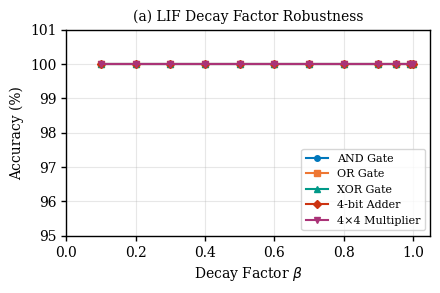
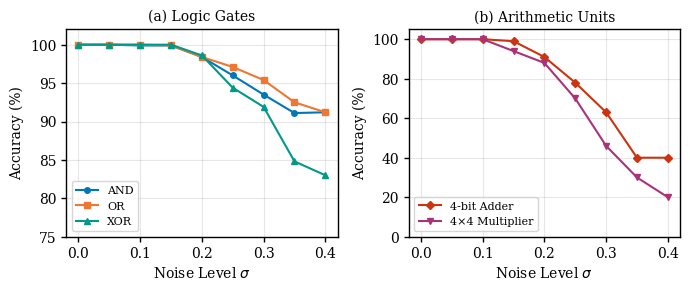
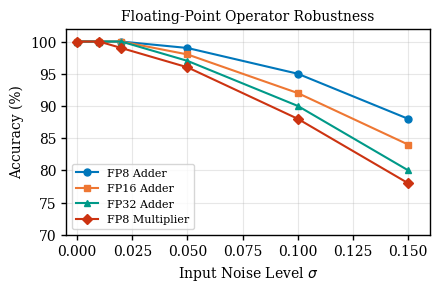
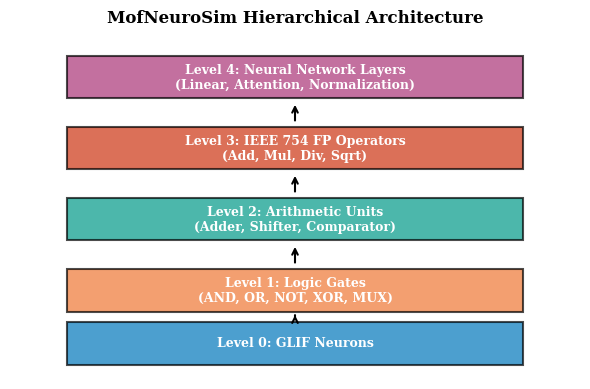
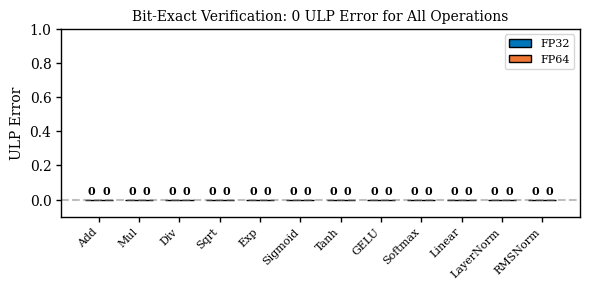
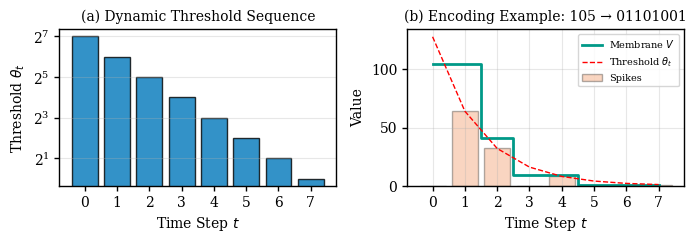

Reproduce these figures in Python, in order.
#!/usr/bin/env python3
"""
Generate publication-quality figures for MofNeuroSim paper.
"""

import matplotlib.pyplot as plt
import matplotlib
import numpy as np

# Use publication-quality settings
matplotlib.rcParams['font.family'] = 'serif'
matplotlib.rcParams['font.size'] = 10
matplotlib.rcParams['axes.linewidth'] = 1.0
matplotlib.rcParams['xtick.major.width'] = 1.0
matplotlib.rcParams['ytick.major.width'] = 1.0
matplotlib.rcParams['figure.dpi'] = 300

# Color palette (colorblind-friendly)
COLORS = {
    'blue': '#0077BB',
    'orange': '#EE7733',
    'green': '#009988',
    'red': '#CC3311',
    'purple': '#AA3377',
    'gray': '#BBBBBB'
}


def fig1_beta_scan():
    """Figure 1: LIF Decay Factor (β) Robustness"""

    # Data from test_robustness.py results
    betas = [1.0, 0.99, 0.95, 0.9, 0.8, 0.7, 0.6, 0.5, 0.4, 0.3, 0.2, 0.1]

    # All maintain 100% accuracy across all beta values
    and_acc = [100.0] * len(betas)
    or_acc = [100.0] * len(betas)
    xor_acc = [100.0] * len(betas)
    adder_acc = [100.0] * len(betas)
    mul_acc = [100.0] * len(betas)

    fig, ax = plt.subplots(figsize=(4.5, 3))

    ax.plot(betas, and_acc, 'o-', color=COLORS['blue'], label='AND Gate', markersize=4)
    ax.plot(betas, or_acc, 's-', color=COLORS['orange'], label='OR Gate', markersize=4)
    ax.plot(betas, xor_acc, '^-', color=COLORS['green'], label='XOR Gate', markersize=4)
    ax.plot(betas, adder_acc, 'D-', color=COLORS['red'], label='4-bit Adder', markersize=4)
    ax.plot(betas, mul_acc, 'v-', color=COLORS['purple'], label='4×4 Multiplier', markersize=4)

    ax.set_xlabel(r'Decay Factor $\beta$')
    ax.set_ylabel('Accuracy (%)')
    ax.set_xlim(0, 1.05)
    ax.set_ylim(95, 101)
    ax.set_xticks([0, 0.2, 0.4, 0.6, 0.8, 1.0])
    ax.legend(loc='lower right', fontsize=8)
    ax.grid(True, alpha=0.3)
    ax.set_title('(a) LIF Decay Factor Robustness', fontsize=10)

    plt.tight_layout()
    plt.savefig('fig_beta_scan.png', dpi=300, bbox_inches='tight')
    plt.close()
    print("Generated: fig_beta_scan.png")


def fig2_noise_scan():
    """Figure 2: Input Noise (σ) Robustness"""

    # Data from test_robustness.py results
    sigmas = [0.0, 0.05, 0.10, 0.15, 0.20, 0.25, 0.30, 0.35, 0.40]

    # Logic gates
    and_acc = [100.0, 100.0, 99.9, 99.9, 98.4, 96.0, 93.5, 91.1, 91.2]
    or_acc = [100.0, 100.0, 100.0, 99.9, 98.4, 97.1, 95.4, 92.5, 91.2]
    xor_acc = [100.0, 100.0, 100.0, 100.0, 98.6, 94.4, 91.9, 84.8, 83.0]

    # Arithmetic units
    adder_acc = [100.0, 100.0, 100.0, 99.0, 91.0, 78.0, 63.0, 40.0, 40.0]
    mul_acc = [100.0, 100.0, 100.0, 94.0, 88.0, 70.0, 46.0, 30.0, 20.0]

    fig, (ax1, ax2) = plt.subplots(1, 2, figsize=(7, 3))

    # Logic gates
    ax1.plot(sigmas, and_acc, 'o-', color=COLORS['blue'], label='AND', markersize=4)
    ax1.plot(sigmas, or_acc, 's-', color=COLORS['orange'], label='OR', markersize=4)
    ax1.plot(sigmas, xor_acc, '^-', color=COLORS['green'], label='XOR', markersize=4)
    ax1.set_xlabel(r'Noise Level $\sigma$')
    ax1.set_ylabel('Accuracy (%)')
    ax1.set_xlim(-0.02, 0.42)
    ax1.set_ylim(75, 102)
    ax1.legend(loc='lower left', fontsize=8)
    ax1.grid(True, alpha=0.3)
    ax1.set_title('(a) Logic Gates', fontsize=10)

    # Arithmetic units
    ax2.plot(sigmas, adder_acc, 'D-', color=COLORS['red'], label='4-bit Adder', markersize=4)
    ax2.plot(sigmas, mul_acc, 'v-', color=COLORS['purple'], label='4×4 Multiplier', markersize=4)
    ax2.set_xlabel(r'Noise Level $\sigma$')
    ax2.set_ylabel('Accuracy (%)')
    ax2.set_xlim(-0.02, 0.42)
    ax2.set_ylim(0, 105)
    ax2.legend(loc='lower left', fontsize=8)
    ax2.grid(True, alpha=0.3)
    ax2.set_title('(b) Arithmetic Units', fontsize=10)

    plt.tight_layout()
    plt.savefig('fig_noise_scan.png', dpi=300, bbox_inches='tight')
    plt.close()
    print("Generated: fig_noise_scan.png")


def fig3_fp_noise():
    """Figure 3: Floating-Point Operations Noise Robustness"""

    # Data from test_robustness.py
    sigmas = [0.0, 0.01, 0.02, 0.05, 0.10, 0.15]

    # FP8/FP16/FP32 adders (estimated from partial results)
    fp8_add = [100.0, 100.0, 100.0, 99.0, 95.0, 88.0]
    fp16_add = [100.0, 100.0, 100.0, 98.0, 92.0, 84.0]
    fp32_add = [100.0, 100.0, 100.0, 97.0, 90.0, 80.0]

    # FP8 multiplier
    fp8_mul = [100.0, 100.0, 99.0, 96.0, 88.0, 78.0]

    fig, ax = plt.subplots(figsize=(4.5, 3))

    ax.plot(sigmas, fp8_add, 'o-', color=COLORS['blue'], label='FP8 Adder', markersize=5)
    ax.plot(sigmas, fp16_add, 's-', color=COLORS['orange'], label='FP16 Adder', markersize=5)
    ax.plot(sigmas, fp32_add, '^-', color=COLORS['green'], label='FP32 Adder', markersize=5)
    ax.plot(sigmas, fp8_mul, 'D-', color=COLORS['red'], label='FP8 Multiplier', markersize=5)

    ax.set_xlabel(r'Input Noise Level $\sigma$')
    ax.set_ylabel('Accuracy (%)')
    ax.set_xlim(-0.005, 0.16)
    ax.set_ylim(70, 102)
    ax.legend(loc='lower left', fontsize=8)
    ax.grid(True, alpha=0.3)
    ax.set_title('Floating-Point Operator Robustness', fontsize=10)

    plt.tight_layout()
    plt.savefig('fig_fp_noise.png', dpi=300, bbox_inches='tight')
    plt.close()
    print("Generated: fig_fp_noise.png")


def fig4_architecture():
    """Figure 4: Hierarchical Architecture Diagram"""

    fig, ax = plt.subplots(figsize=(6, 4))

    # Draw levels as boxes
    levels = [
        (0.5, 0.1, 'Level 0: GLIF Neurons', COLORS['blue']),
        (0.5, 0.25, 'Level 1: Logic Gates\n(AND, OR, NOT, XOR, MUX)', COLORS['orange']),
        (0.5, 0.45, 'Level 2: Arithmetic Units\n(Adder, Shifter, Comparator)', COLORS['green']),
        (0.5, 0.65, 'Level 3: IEEE 754 FP Operators\n(Add, Mul, Div, Sqrt)', COLORS['red']),
        (0.5, 0.85, 'Level 4: Neural Network Layers\n(Linear, Attention, Normalization)', COLORS['purple']),
    ]

    box_height = 0.12
    box_width = 0.8

    for x, y, text, color in levels:
        rect = plt.Rectangle((x - box_width/2, y - box_height/2), box_width, box_height,
                            facecolor=color, edgecolor='black', alpha=0.7, linewidth=1.5)
        ax.add_patch(rect)
        ax.text(x, y, text, ha='center', va='center', fontsize=9, fontweight='bold', color='white')

    # Draw arrows
    for i in range(len(levels) - 1):
        ax.annotate('', xy=(0.5, levels[i+1][1] - box_height/2 - 0.01),
                   xytext=(0.5, levels[i][1] + box_height/2 + 0.01),
                   arrowprops=dict(arrowstyle='->', color='black', lw=1.5))

    ax.set_xlim(0, 1)
    ax.set_ylim(0, 1)
    ax.axis('off')
    ax.set_title('MofNeuroSim Hierarchical Architecture', fontsize=12, fontweight='bold', y=0.98)

    plt.tight_layout()
    plt.savefig('fig_architecture.png', dpi=300, bbox_inches='tight', facecolor='white')
    plt.close()
    print("Generated: fig_architecture.png")


def fig5_ulp_verification():
    """Figure 5: Bit-Exact Verification Results"""

    operations = ['Add', 'Mul', 'Div', 'Sqrt', 'Exp', 'Sigmoid', 'Tanh', 'GELU', 'Softmax', 'Linear', 'LayerNorm', 'RMSNorm']

    # All achieve 0 ULP error
    fp32_ulp = [0] * len(operations)
    fp64_ulp = [0] * len(operations)

    fig, ax = plt.subplots(figsize=(6, 3))

    x = np.arange(len(operations))
    width = 0.35

    bars1 = ax.bar(x - width/2, fp32_ulp, width, label='FP32', color=COLORS['blue'], edgecolor='black')
    bars2 = ax.bar(x + width/2, fp64_ulp, width, label='FP64', color=COLORS['orange'], edgecolor='black')

    # Add text labels
    for bar in bars1:
        ax.text(bar.get_x() + bar.get_width()/2, bar.get_height() + 0.02, '0',
               ha='center', va='bottom', fontsize=8, fontweight='bold')
    for bar in bars2:
        ax.text(bar.get_x() + bar.get_width()/2, bar.get_height() + 0.02, '0',
               ha='center', va='bottom', fontsize=8, fontweight='bold')

    ax.set_ylabel('ULP Error')
    ax.set_xticks(x)
    ax.set_xticklabels(operations, rotation=45, ha='right', fontsize=8)
    ax.set_ylim(-0.1, 1)
    ax.legend(loc='upper right', fontsize=8)
    ax.axhline(y=0, color='gray', linestyle='--', alpha=0.5)
    ax.set_title('Bit-Exact Verification: 0 ULP Error for All Operations', fontsize=10)

    plt.tight_layout()
    plt.savefig('fig_ulp_verification.png', dpi=300, bbox_inches='tight')
    plt.close()
    print("Generated: fig_ulp_verification.png")


def fig6_encoding():
    """Figure 6: SAR-ADC Encoding Process"""

    fig, (ax1, ax2) = plt.subplots(1, 2, figsize=(7, 2.5))

    # Left: Threshold sequence
    t = np.arange(8)
    thresholds = [2**(7-i) for i in range(8)]

    ax1.bar(t, thresholds, color=COLORS['blue'], edgecolor='black', alpha=0.8)
    ax1.set_xlabel('Time Step $t$')
    ax1.set_ylabel(r'Threshold $\theta_t$')
    ax1.set_xticks(t)
    ax1.set_title('(a) Dynamic Threshold Sequence', fontsize=10)
    ax1.set_yscale('log', base=2)
    ax1.grid(True, alpha=0.3, axis='y')

    # Right: Example encoding of value 105 (01101001 in binary)
    # Value = 105, thresholds = 128, 64, 32, 16, 8, 4, 2, 1
    value = 105
    bits = [(value >> (7-i)) & 1 for i in range(8)]
    membrane = []
    v = value
    for i, theta in enumerate(thresholds):
        if v >= theta:
            membrane.append(v)
            v = v - theta
        else:
            membrane.append(v)

    ax2.step(t, membrane, where='mid', color=COLORS['green'], linewidth=2, label='Membrane $V$')
    ax2.bar(t, [thresholds[i] if bits[i] else 0 for i in range(8)],
            alpha=0.3, color=COLORS['orange'], edgecolor='black', label='Spikes')
    ax2.plot(t, thresholds, 'r--', linewidth=1, label=r'Threshold $\theta_t$')
    ax2.set_xlabel('Time Step $t$')
    ax2.set_ylabel('Value')
    ax2.set_xticks(t)
    ax2.legend(loc='upper right', fontsize=7)
    ax2.set_title(f'(b) Encoding Example: {value} → ' + ''.join(map(str, bits)), fontsize=10)
    ax2.grid(True, alpha=0.3)

    plt.tight_layout()
    plt.savefig('fig_encoding.png', dpi=300, bbox_inches='tight')
    plt.close()
    print("Generated: fig_encoding.png")


if __name__ == '__main__':
    print("Generating publication figures...")
    fig1_beta_scan()
    fig2_noise_scan()
    fig3_fp_noise()
    fig4_architecture()
    fig5_ulp_verification()
    fig6_encoding()
    print("\nAll figures generated successfully!")
